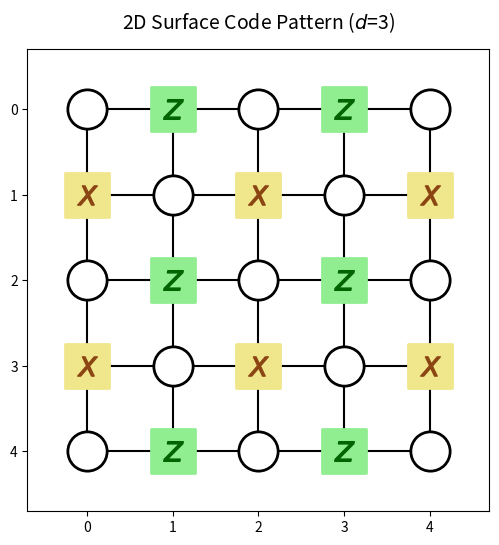

Write Python code to recreate this figure.
import numpy as np
import matplotlib.pyplot as plt

class surface_code():
    def __init__(self):
        np.random.seed(42)
        rng = np.random.default_rng()
        pass

    class check_matrix():
        def __init__(self, dist):
            self.dist = dist
            self.dot_dist = 2*dist-1
            self.num_qubit_data = 2*dist*(dist - 1)+1
            self.num_qubit_measure = self.num_qubit_data - 1

            self.layout = None
    
        # Layout
        def generate_dot_matrix(self, display=False):
            dot_dist = self.dot_dist
            
            r_range = np.arange(dot_dist) 
            c_range = np.arange(dot_dist)
            c_grid, r_grid = np.meshgrid(c_range, r_range)

            r_flat = r_grid.flatten()
            c_flat = c_grid.flatten()
            
            values = np.zeros(dot_dist * dot_dist, dtype=np.int8)
            
            values[r_flat % 2 == 0] = c_flat[r_flat % 2 == 0] % 2
            values[r_flat % 2 == 1] = np.where(c_flat[r_flat % 2 == 1] % 2 == 0, 2, 0)
            
            if display == True:
                x_coords = c_flat
                y_coords = dot_dist - 1 - r_flat  

                mask_0 = (values == 0)
                mask_1 = (values == 1)
                mask_2 = (values == 2)
                
                fig, ax = plt.subplots(figsize=(6, 6))

                for r in range(dot_dist):
                    ax.plot([0, dot_dist - 1], [r, r], color='black', linewidth=1.5, zorder=1)
                for c in range(dot_dist):
                    ax.plot([c, c], [0, dot_dist - 1], color='black', linewidth=1.5, zorder=1)
    
                ax.scatter(x_coords[mask_0], y_coords[mask_0], s=800, marker='o', 
                           facecolor='white', edgecolor = 'black', linewidth=2, zorder=3)
                ax.scatter(x_coords[mask_1], y_coords[mask_1], s=1000, marker='s', 
                           facecolor='lightgreen', linewidth=2, zorder=3)
                ax.scatter(x_coords[mask_1], y_coords[mask_1], s=200, marker='$Z$', color='darkgreen', zorder=4)
                ax.scatter(x_coords[mask_2], y_coords[mask_2], s=1000, marker='s', 
                           facecolor='khaki', linewidth=2, zorder=3)
                ax.scatter(x_coords[mask_2], y_coords[mask_2], s=200, marker='$X$', color='saddlebrown', zorder=4)
            
                ax.set_xticks(c_range)
                ax.set_yticks(r_range)
                ax.set_yticklabels([str(i) for i in range(dot_dist - 1, -1, -1)])
                # ax.grid(True, color='gray', linestyle='--', linewidth=1, zorder=1)
                ax.set_xlim(-0.7, dot_dist - 0.3)
                ax.set_ylim(-0.7, dot_dist - 0.3)
                ax.set_aspect('equal')
                plt.title(f"2D Surface Code Pattern ($d$={self.dist})", fontsize=14, pad=15)
                plt.show()
            
            self.layout = values.reshape(dot_dist, dot_dist)
            pass
    
        # Conversion to check matrices
        def generate_check_matrices(self):
            self.generate_dot_matrix()
            r2, c2 = np.where(self.layout == 2)
            r1, c1 = np.where(self.layout == 1)
            r0, c0 = np.where(self.layout == 0)
    
            check_matrix_Z = np.zeros((self.num_qubit_measure//2, self.num_qubit_data), dtype=np.int8)
            check_matrix_X = np.zeros((self.num_qubit_measure//2, self.num_qubit_data), dtype=np.int8)

            manhattan_dist_Z = np.abs(r1[:, None] - r0) + np.abs(c1[:, None] - c0)
            check_matrix_Z[manhattan_dist_Z == 1] = 1
            manhattan_dist_X = np.abs(r2[:, None] - r0) + np.abs(c2[:, None] - c0)
            check_matrix_X[manhattan_dist_X == 1] = 1
            
            return check_matrix_Z, check_matrix_X

        def simulate_rule1(self, prob):
            check_matrix_Z, check_matrix_X = self.generate_check_matrices()
            
            error_Z = rng.choice(2, self.num_qubit_data, p=[1 - prob/3, prob/3])
            error_X = rng.choice(2, self.num_qubit_data, p=[1 - prob/3, prob/3])

            syndrome_Z = check_matrix_Z @ error_Z % 2
            syndrome_X = check_matrix_X @ error_X % 2

            # We will use PyMatching

code = surface_code.check_matrix(3)

code.generate_dot_matrix(display=True)

code.generate_check_matrices()
